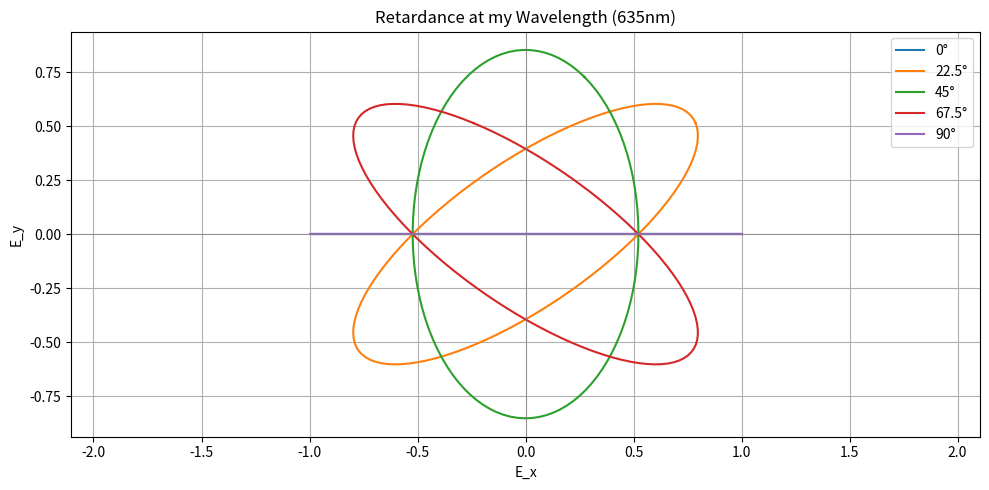

Python code for this plot:
import numpy as np
import matplotlib.pyplot as plt

def waveplate_matrix(retardance_waves, theta):
    """ Return the Jones matrix for a wave plate with given retardance (in waves) and orientation angle theta. """
    delta = retardance_waves * 2 * np.pi  # Convert waves to radians
    theta = np.radians(theta)
    cos2 = np.cos(theta)**2
    sin2 = np.sin(theta)**2
    sin2cos2 = np.sin(2 * theta) / 2
    return np.array([
        [cos2 + np.exp(1j * delta) * sin2, (1 - np.exp(1j * delta)) * sin2cos2],
        [(1 - np.exp(1j * delta)) * sin2cos2, sin2 + np.exp(1j * delta) * cos2]
    ])

def polarization_ellipse(retardance_waves, input_angle, waveplate_angle):
    """ Return the electric field components over time """
    E0x = np.cos(np.radians(input_angle))
    E0y = np.sin(np.radians(input_angle))
    E_in = np.array([E0x, E0y], dtype=complex)
    
    # Get wave plate matrix
    wp_matrix = waveplate_matrix(retardance_waves, waveplate_angle)
    
    # Apply wave plate matrix to input field
    E_out = np.dot(wp_matrix, E_in)
    
    # Time array for one period
    t = np.linspace(0, 2 * np.pi, 100)
    
    # Calculate electric field components over time
    Ex = E_out[0].real * np.cos(t) - E_out[0].imag * np.sin(t)
    Ey = E_out[1].real * np.cos(t) - E_out[1].imag * np.sin(t)
    
    return Ex, Ey

def plot_polarization_ellipse(retardance_waves, input_angle, waveplate_angles, ax):
    """ Plot polarization ellipse for different waveplate angles. """
    for waveplate_angle in waveplate_angles:
        Ex, Ey = polarization_ellipse(retardance_waves, input_angle, waveplate_angle)
        ax.plot(Ex, Ey, label=f'{waveplate_angle}°')
    
    ax.set_title(f'Retardance at my Wavelength (635nm)')
    ax.set_xlabel('E_x')
    ax.set_ylabel('E_y')
    ax.axhline(0, color='gray', lw=0.5)
    ax.axvline(0, color='gray', lw=0.5)
    ax.grid(True)
    ax.axis('equal')
    ax.legend()

def main():
    effective_retardance_waves = 0.325  # arbitrary waves

    input_angle = 0  # Horizontally polarized light
    waveplate_angles = [0, 22.5, 45, 67.5, 90]  # Rotation angles of the waveplate

    fig, ax = plt.subplots(figsize=(10, 5))
    plot_polarization_ellipse(effective_retardance_waves, input_angle, waveplate_angles, ax)
    
    plt.tight_layout()
    plt.show()

if __name__ == "__main__":
    main()
